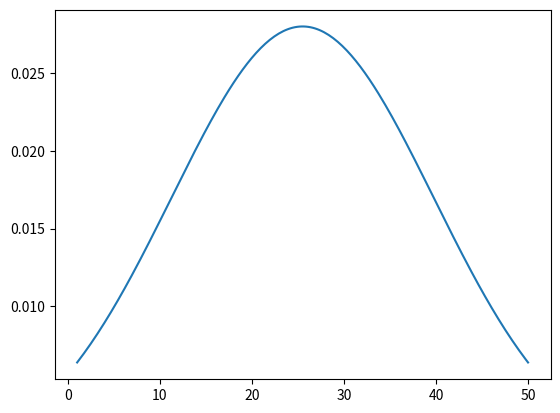

Write Python code to recreate this figure.
import numpy as np
import matplotlib.pyplot as plt
from scipy.stats import norm
import statistics
    
# Plot between -30 and 30 with
# 0.1 steps.
x_axis = np.linspace(1,50,200)
    
# Calculating mean and standard 
# deviation
mean = statistics.mean(x_axis)
print(mean)
sd = statistics.stdev(x_axis)
print(sd)
    
plt.plot(x_axis, norm.pdf(x_axis, mean, sd))
plt.show()

print(sum([10,12,13]))